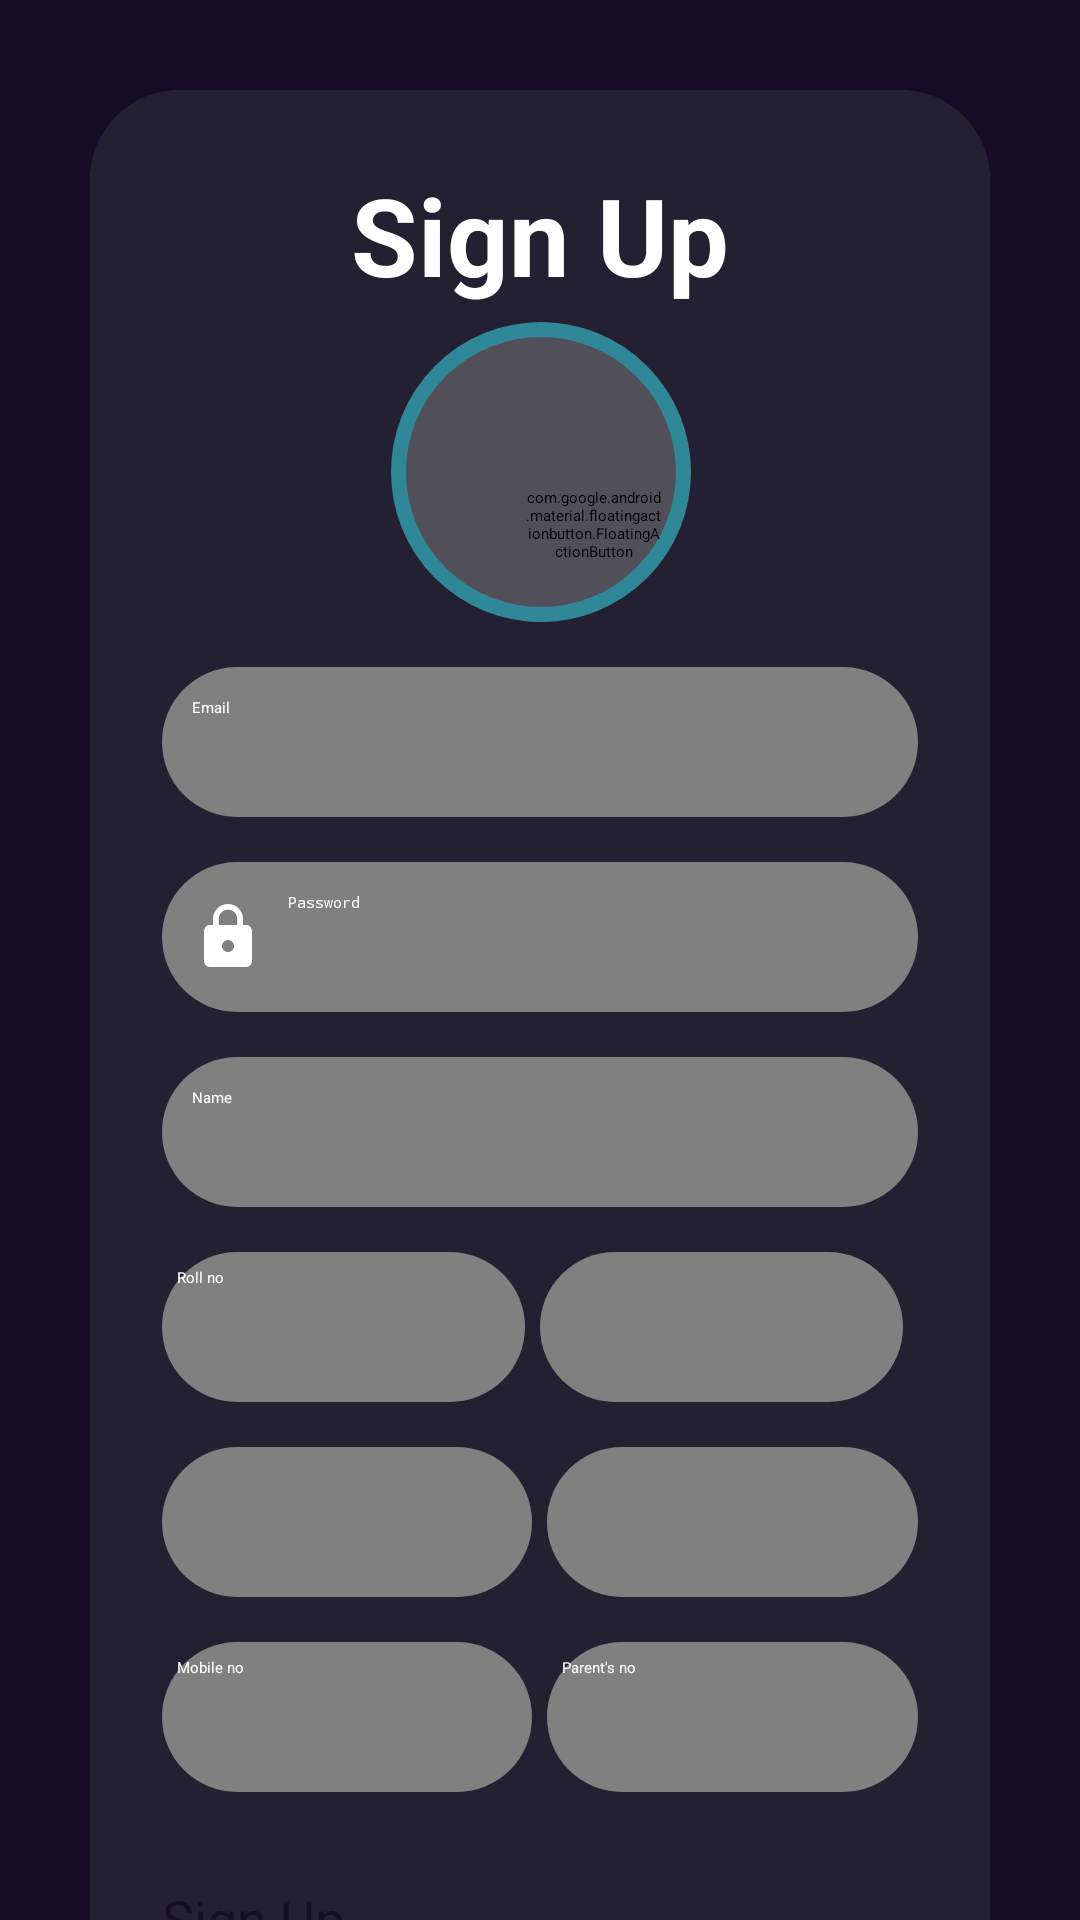

This screen was rendered from an Android layout file. Write that file and the resources it references.
<!-- AndroidManifest.xml: application theme Theme.DiGpass -->
<!-- res/layout/sign_up.xml -->
<?xml version="1.0" encoding="utf-8"?>
<androidx.constraintlayout.widget.ConstraintLayout
    xmlns:android="http://schemas.android.com/apk/res/android"
    xmlns:app="http://schemas.android.com/apk/res-auto"
    xmlns:tools="http://schemas.android.com/tools"
    android:layout_width="match_parent"
    android:layout_height="match_parent"
    android:orientation="vertical"
    android:gravity="center"
    tools:context=".SignUpActivity">

    <ScrollView
        android:layout_width="match_parent"
        android:layout_height="match_parent"
        android:background="@color/back">

    <androidx.cardview.widget.CardView
        android:layout_width="match_parent"
        android:layout_height="match_parent"
        android:layout_margin="30dp"
        app:cardCornerRadius="30dp"
        app:cardElevation="20dp">

        <LinearLayout
            android:layout_width="match_parent"
            android:layout_height="match_parent"
            android:orientation="vertical"
            android:layout_gravity="center_horizontal"
            android:padding="24dp"
            android:background="@color/light">

            <TextView
                android:layout_width="match_parent"
                android:layout_height="wrap_content"
                android:text="Sign Up"
                android:textSize="36sp"
                android:textAlignment="center"
                android:textStyle="bold"
                android:textColor="@color/white"
                android:layout_marginBottom="5dp"/>

            <androidx.constraintlayout.widget.ConstraintLayout
                android:id="@+id/imageview"
                android:layout_width="match_parent"
                android:layout_height="wrap_content">

                <ImageView
                    android:id="@+id/photo"
                    android:layout_width="100dp"
                    android:layout_height="100dp"
                    android:alpha="0.5"
                    android:background="@drawable/photo"
                    app:layout_constraintEnd_toEndOf="parent"
                    app:layout_constraintHorizontal_bias="0.502"
                    app:layout_constraintStart_toStartOf="parent"
                    app:layout_constraintTop_toTopOf="parent" />

                <com.google.android.material.floatingactionbutton.FloatingActionButton
                    android:id="@+id/uplphoto"
                    android:layout_width="45dp"
                    android:layout_height="45dp"
                    android:layout_marginEnd="10dp"
                    android:layout_marginBottom="10dp"
                    android:backgroundTint="#00FFFFFF"
                    android:tint="@color/blue"
                    android:clickable="true"
                    android:contentDescription="TODO"
                    android:focusable="true"
                    app:layout_constraintBottom_toBottomOf="@+id/photo"
                    app:layout_constraintEnd_toEndOf="@+id/photo"
                    app:srcCompat="@drawable/baseline_add_a_photo_24" />

            </androidx.constraintlayout.widget.ConstraintLayout>


            <EditText
                android:id="@+id/signup_email"
                style="@style/edittext"
                android:hint="Email"
                android:inputType="textEmailAddress"
                android:drawableLeft="@drawable/baseline_mail_24"
                />

            <EditText
                android:id="@+id/signup_password"
                style="@style/edittext"
                android:hint="Password"
                android:inputType="textPassword"
                android:drawableLeft="@drawable/baseline_lock_24"
                />

            <EditText
                android:id="@+id/signup_name"
                android:background="@drawable/custom_edittext"
                style="@style/edittext"
                android:hint="Name"
                android:drawableLeft="@drawable/baseline_person_24"
                />

            <LinearLayout
                android:layout_width="match_parent"
                android:layout_height="wrap_content"
                android:weightSum="2">

                <EditText
                    android:id="@+id/signup_roll"
                    style="@style/edittextcustom"
                    android:inputType="number"
                    android:hint="Roll no"
                    android:layout_weight="1"
                    android:layout_marginEnd="5dp"/>

                <Spinner
                    android:id="@+id/signup_div"
                    style="@style/spinner"
                    android:layout_width="0dp"
                    android:layout_weight="1"
                    android:layout_marginEnd="5dp"/>
            </LinearLayout>

            <LinearLayout
                android:layout_width="match_parent"
                android:layout_height="wrap_content"
                android:weightSum="2">

                <Spinner
                    android:id="@+id/signup_year"
                    style="@style/spinner"
                    android:layout_width="0dp"
                    android:layout_weight="1"
                    android:layout_marginEnd="5dp"/>

                <Spinner
                    android:id="@+id/signup_branch"
                    style="@style/spinner"
                    android:layout_width="0dp"
                    android:layout_weight="1"/>
            </LinearLayout>

            <LinearLayout
                android:layout_width="match_parent"
                android:layout_height="wrap_content"
                android:weightSum="1">

                <EditText
                    android:id="@+id/signup_no"
                    style="@style/edittextcustom"
                    android:layout_width="0dp"
                    android:layout_height="50dp"
                    android:drawableLeft="@drawable/baseline_phone_enabled_24"
                    android:hint="Mobile no"
                    android:inputType="number"
                    android:layout_weight="0.5"
                    android:layout_marginEnd="5dp"
                    />

                <EditText
                    android:id="@+id/signup_parent_no"
                    style="@style/edittextcustom"
                    android:layout_width="0dp"
                    android:layout_height="50dp"
                    android:layout_weight="0.5"
                    android:hint="Parent's no"
                    android:inputType="number"
                    android:drawableLeft="@drawable/baseline_phone_enabled_24"/>

            </LinearLayout>


            <Button
                android:layout_width="match_parent"
                style="@style/button"
                android:text="Sign Up"
                android:id="@+id/signup_button"
                android:layout_marginTop="30dp"
                />

            <TextView
                style="@style/ref"
                android:id="@+id/loginRedirectText"
                android:text="Already an user? Login"
                />

        </LinearLayout>

    </androidx.cardview.widget.CardView>
    </ScrollView>


</androidx.constraintlayout.widget.ConstraintLayout>
<!-- resources referenced by this layout -->
<resources>
  <color name="back">#150D25</color>
  <color name="blue">#3FEFFF</color>
  <color name="light">#232032</color>
  <color name="white">#FFFFFFFF</color>
  <!-- drawable baseline_lock_24 (drawable) -->
  <vector android:height="24dp" android:tint="#ffffff"
      android:viewportHeight="24" android:viewportWidth="24"
      android:width="24dp" xmlns:android="http://schemas.android.com/apk/res/android">
      <path android:fillColor="@android:color/white" android:pathData="M18,8h-1L17,6c0,-2.76 -2.24,-5 -5,-5S7,3.24 7,6v2L6,8c-1.1,0 -2,0.9 -2,2v10c0,1.1 0.9,2 2,2h12c1.1,0 2,-0.9 2,-2L20,10c0,-1.1 -0.9,-2 -2,-2zM12,17c-1.1,0 -2,-0.9 -2,-2s0.9,-2 2,-2 2,0.9 2,2 -0.9,2 -2,2zM15.1,8L8.9,8L8.9,6c0,-1.71 1.39,-3.1 3.1,-3.1 1.71,0 3.1,1.39 3.1,3.1v2z"/>
  </vector>
  <!-- drawable custom_edittext (drawable) -->
  <?xml version="1.0" encoding="utf-8"?>
  <shape xmlns:android="http://schemas.android.com/apk/res/android"
      android:shape="rectangle">
  
     <solid android:color="@color/grey"/>
      <corners
          android:radius="30dp"/>
  </shape>
  <!-- drawable photo (drawable) -->
  <?xml version="1.0" encoding="utf-8"?>
  <shape xmlns:android="http://schemas.android.com/apk/res/android"
      android:shape="oval">
      <solid android:color="@color/grey"/>
      <stroke android:color="@color/blue" android:width="5dp"/>
  
  </shape>
  <style name="button">
          <item name="android:backgroundTint">@color/blue</item>
          <item name="android:textSize">18sp</item>
          <item name="cornerRadius">20dp</item>
          <item name="android:layout_height">50dp</item>
          <item name="android:textColor">@color/back</item>
      </style>
  <style name="edittext">
          <item name="android:layout_width">match_parent</item>
          <item name="android:layout_height">50dp</item>
          <item name="android:background">@drawable/custom_edittext</item>
          <item name="android:textColor">@color/white</item>
          <item name="android:padding">10dp</item>
          <item name="android:drawablePadding">8dp</item>
          <item name="android:layout_marginTop">15dp</item>
      </style>
  <style name="edittextcustom">
          <item name="android:layout_width">0dp</item>
          <item name="android:layout_height">50dp</item>
          <item name="android:drawablePadding">5dp</item>
          <item name="android:textColor">@color/white</item>
          <item name="android:layout_marginTop">15dp</item>
          <item name="android:padding">5dp</item>
          <item name="android:background">@drawable/custom_edittext</item>
      </style>
  <style name="ref">
          <item name="android:layout_width">wrap_content</item>
          <item name="android:layout_height">wrap_content</item>
          <item name="android:layout_gravity">center</item>
          <item name="android:padding">5dp</item>
          <item name="android:layout_marginTop">5dp</item>
          <item name="android:textColor">@color/blue</item>
          <item name="android:textSize">18sp</item>
      </style>
  <style name="spinner">
          <item name="android:background">@drawable/custom_edittext</item>
          <item name="android:layout_height">50dp</item>
          <item name="android:layout_marginTop">15dp</item>
          <item name="android:padding">5dp</item>
          <item name="android:textColor">@color/white</item>
          <item name="android:spinnerMode">dropdown</item>
          <item name="android:gravity">center</item>
          <item name="android:popupBackground">@color/grey</item>
      </style>
  <style name="Theme.DiGpass" parent="Base.Theme.DiGpass" />
  <color name="grey">#808080</color>
  <style name="Base.Theme.DiGpass" parent="Theme.Material3.DayNight.NoActionBar">
          
          
      </style>
</resources>
